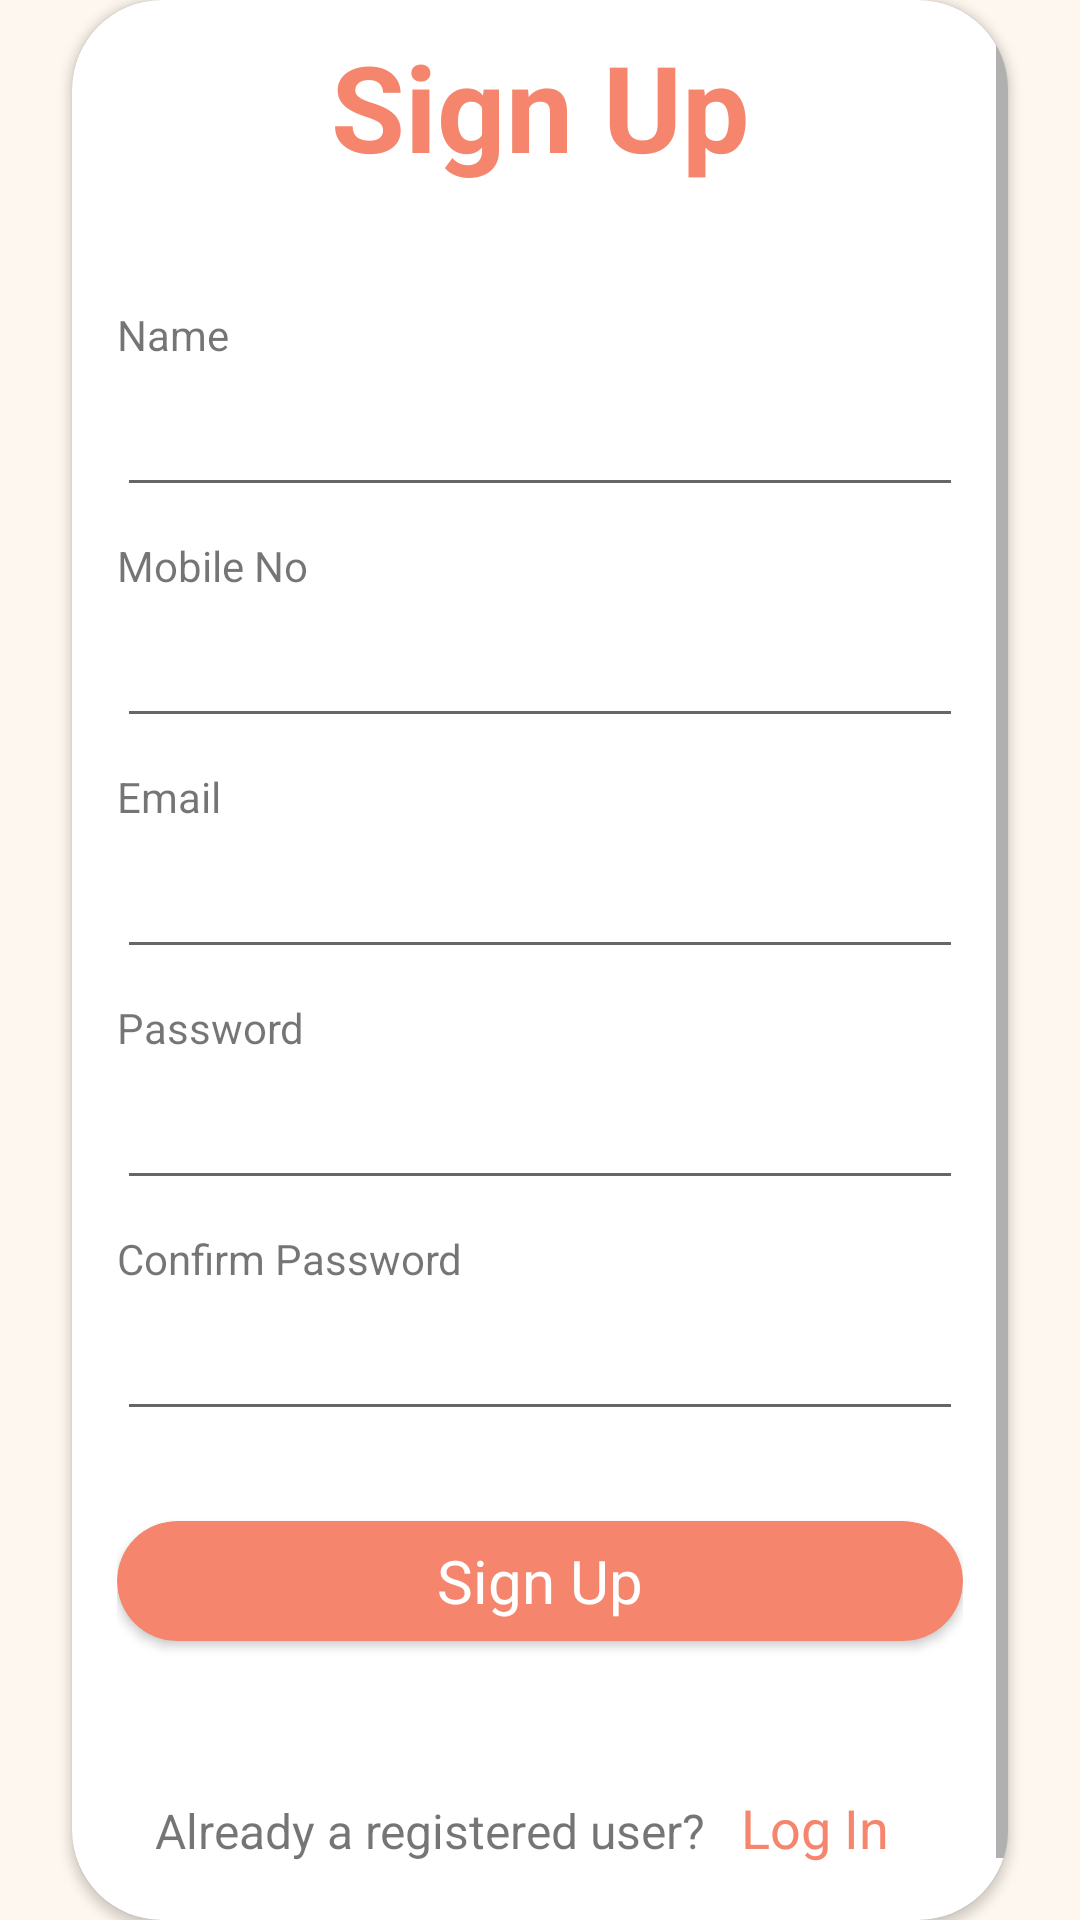

Write the Android layout XML for this screen, with the resource values it uses.
<!-- AndroidManifest.xml: application theme Theme.DemoGoogleSheet -->
<!-- res/layout/activity_sign_up.xml -->
<?xml version="1.0" encoding="utf-8"?>
<androidx.constraintlayout.widget.ConstraintLayout xmlns:android="http://schemas.android.com/apk/res/android"
    xmlns:app="http://schemas.android.com/apk/res-auto"
    xmlns:tools="http://schemas.android.com/tools"
    android:layout_width="match_parent"
    android:layout_height="match_parent"
    android:background="@color/cream"
    tools:context="com.example.decARate.login.SignUp">



    <androidx.cardview.widget.CardView
        android:layout_width="match_parent"
        android:layout_height="wrap_content"
        android:layout_marginStart="24dp"
        android:layout_marginEnd="24dp"
        app:cardBackgroundColor="@color/bg"
        app:cardCornerRadius="30dp"
        app:layout_constraintBottom_toBottomOf="parent"
        app:layout_constraintEnd_toEndOf="parent"
        app:layout_constraintStart_toStartOf="parent"
        app:layout_constraintTop_toTopOf="parent">

        <ScrollView
            android:layout_width="match_parent"
            android:layout_height="match_parent">


            <LinearLayout
                android:layout_width="wrap_content"
                android:layout_height="wrap_content"
                android:layout_gravity="center"
                android:orientation="vertical"
                android:paddingLeft="15dp"
                android:paddingTop="20dp"
                android:paddingRight="15dp"
                android:paddingBottom="20dp">

                <TextView
                    android:id="@+id/textView11"
                    android:layout_width="match_parent"
                    android:layout_height="wrap_content"
                    android:gravity="center"
                    android:padding="10dp"
                    android:text="Sign Up"
                    android:textColor="@color/primary"
                    android:textSize="40sp"
                    android:textStyle="bold" />

                <View
                    android:id="@+id/divider5"
                    android:layout_width="match_parent"
                    android:layout_height="20dp" />

                <TextView
                    android:id="@+id/textView12"
                    android:layout_width="match_parent"
                    android:layout_height="wrap_content"
                    android:paddingTop="10dp"
                    android:text="Name" />

                <EditText
                    android:id="@+id/sname"
                    android:layout_width="match_parent"
                    android:layout_height="wrap_content"
                    android:ems="10"
                    android:inputType="textPersonName"
                    android:minHeight="48dp"
                    tools:ignore="SpeakableTextPresentCheck" />

                <TextView
                    android:id="@+id/textView6"
                    android:layout_width="match_parent"
                    android:layout_height="wrap_content"
                    android:paddingTop="10dp"
                    android:text="Mobile No" />

                <EditText
                    android:id="@+id/sphone"
                    android:layout_width="match_parent"
                    android:layout_height="wrap_content"
                    android:ems="10"
                    android:inputType="phone"
                    android:minHeight="48dp"
                    tools:ignore="SpeakableTextPresentCheck" />

                <TextView
                    android:id="@+id/textView13"
                    android:layout_width="match_parent"
                    android:layout_height="wrap_content"
                    android:paddingTop="10dp"
                    android:text="Email" />

                <EditText
                    android:id="@+id/semail"
                    android:layout_width="match_parent"
                    android:layout_height="wrap_content"
                    android:ems="10"
                    android:inputType="textEmailAddress"
                    android:minHeight="48dp"
                    tools:ignore="SpeakableTextPresentCheck" />

                <TextView
                    android:id="@+id/textView14"
                    android:layout_width="match_parent"
                    android:layout_height="wrap_content"
                    android:paddingTop="10dp"
                    android:text="Password" />

                <EditText
                    android:id="@+id/s1password"
                    android:layout_width="match_parent"
                    android:layout_height="wrap_content"
                    android:ems="10"
                    android:inputType="textPassword"
                    android:longClickable="false"
                    android:minHeight="48dp" />

                <TextView
                    android:id="@+id/textView15"
                    android:layout_width="match_parent"
                    android:layout_height="wrap_content"
                    android:paddingTop="10dp"
                    android:text="Confirm Password" />

                <EditText
                    android:id="@+id/s2password"
                    android:layout_width="match_parent"
                    android:layout_height="wrap_content"
                    android:ems="10"
                    android:inputType="textPassword"
                    android:longClickable="false"
                    android:minHeight="48dp" />

                <View
                    android:id="@+id/divider6"
                    android:layout_width="match_parent"
                    android:layout_height="30dp" />

                <androidx.cardview.widget.CardView
                    android:layout_width="match_parent"
                    android:layout_height="40dp"
                    app:cardBackgroundColor="@color/primary"
                    app:cardCornerRadius="40dp">

                    <TextView
                        android:id="@+id/signUp"
                        android:layout_width="match_parent"
                        android:layout_height="match_parent"
                        android:gravity="center"
                        android:text="Sign Up"
                        android:textColor="@color/white"
                        android:textSize="20sp" />
                </androidx.cardview.widget.CardView>


                <View
                    android:id="@+id/divider3"
                    android:layout_width="wrap_content"
                    android:layout_height="30dp" />

                <LinearLayout
                    android:layout_width="match_parent"
                    android:layout_height="match_parent"
                    android:orientation="horizontal"
                    android:paddingTop="20dp"
                    android:paddingBottom="20dp">

                    <TextView
                        android:id="@+id/textView16"
                        android:layout_width="wrap_content"
                        android:layout_height="wrap_content"
                        android:layout_weight="1"
                        android:gravity="center"
                        android:text="Already a registered user?"
                        android:textSize="16sp" />

                    <TextView
                        android:id="@+id/slogin"
                        android:layout_width="wrap_content"
                        android:layout_height="wrap_content"
                        android:layout_weight="1"
                        android:text="Log In"
                        android:textColor="@color/primary"
                        android:textSize="18sp" />
                </LinearLayout>
            </LinearLayout>
        </ScrollView>
    </androidx.cardview.widget.CardView>

</androidx.constraintlayout.widget.ConstraintLayout>
<!-- resources referenced by this layout -->
<resources>
  <color name="bg">#FFFFFFFF</color>
  <color name="cream">#FEF7EF</color>
  <color name="primary">#F5866D</color>
  <color name="white">#FFFFFFFF</color>
  <style name="Theme.DemoGoogleSheet" parent="Theme.MaterialComponents.DayNight.DarkActionBar">
          
          <item name="colorPrimary">@color/primary</item>
          <item name="colorPrimaryVariant">@color/primary_700</item>
          <item name="colorOnPrimary">@color/white</item>
          
          <item name="colorSecondary">@color/golden_200</item>
          <item name="colorSecondaryVariant">@color/golden_700</item>
          <item name="colorOnSecondary">@color/black</item>
          <item name="android:windowAnimationStyle">@style/animaion</item>
          
          <item name="android:statusBarColor" tools:targetApi="l">?attr/colorPrimaryVariant</item>
          
      </style>
  <color name="primary_700">#DA674C</color>
  <color name="golden_200">#FFCCBC</color>
  <color name="golden_700">#c67300</color>
  <color name="black">#434043</color>
  <style name="animaion">
          <item name="android:windowEnterAnimation">
              @android:anim/fade_in
          </item>
          <item name="android:windowExitAnimation">
              @android:anim/fade_out
          </item>
      </style>
</resources>
